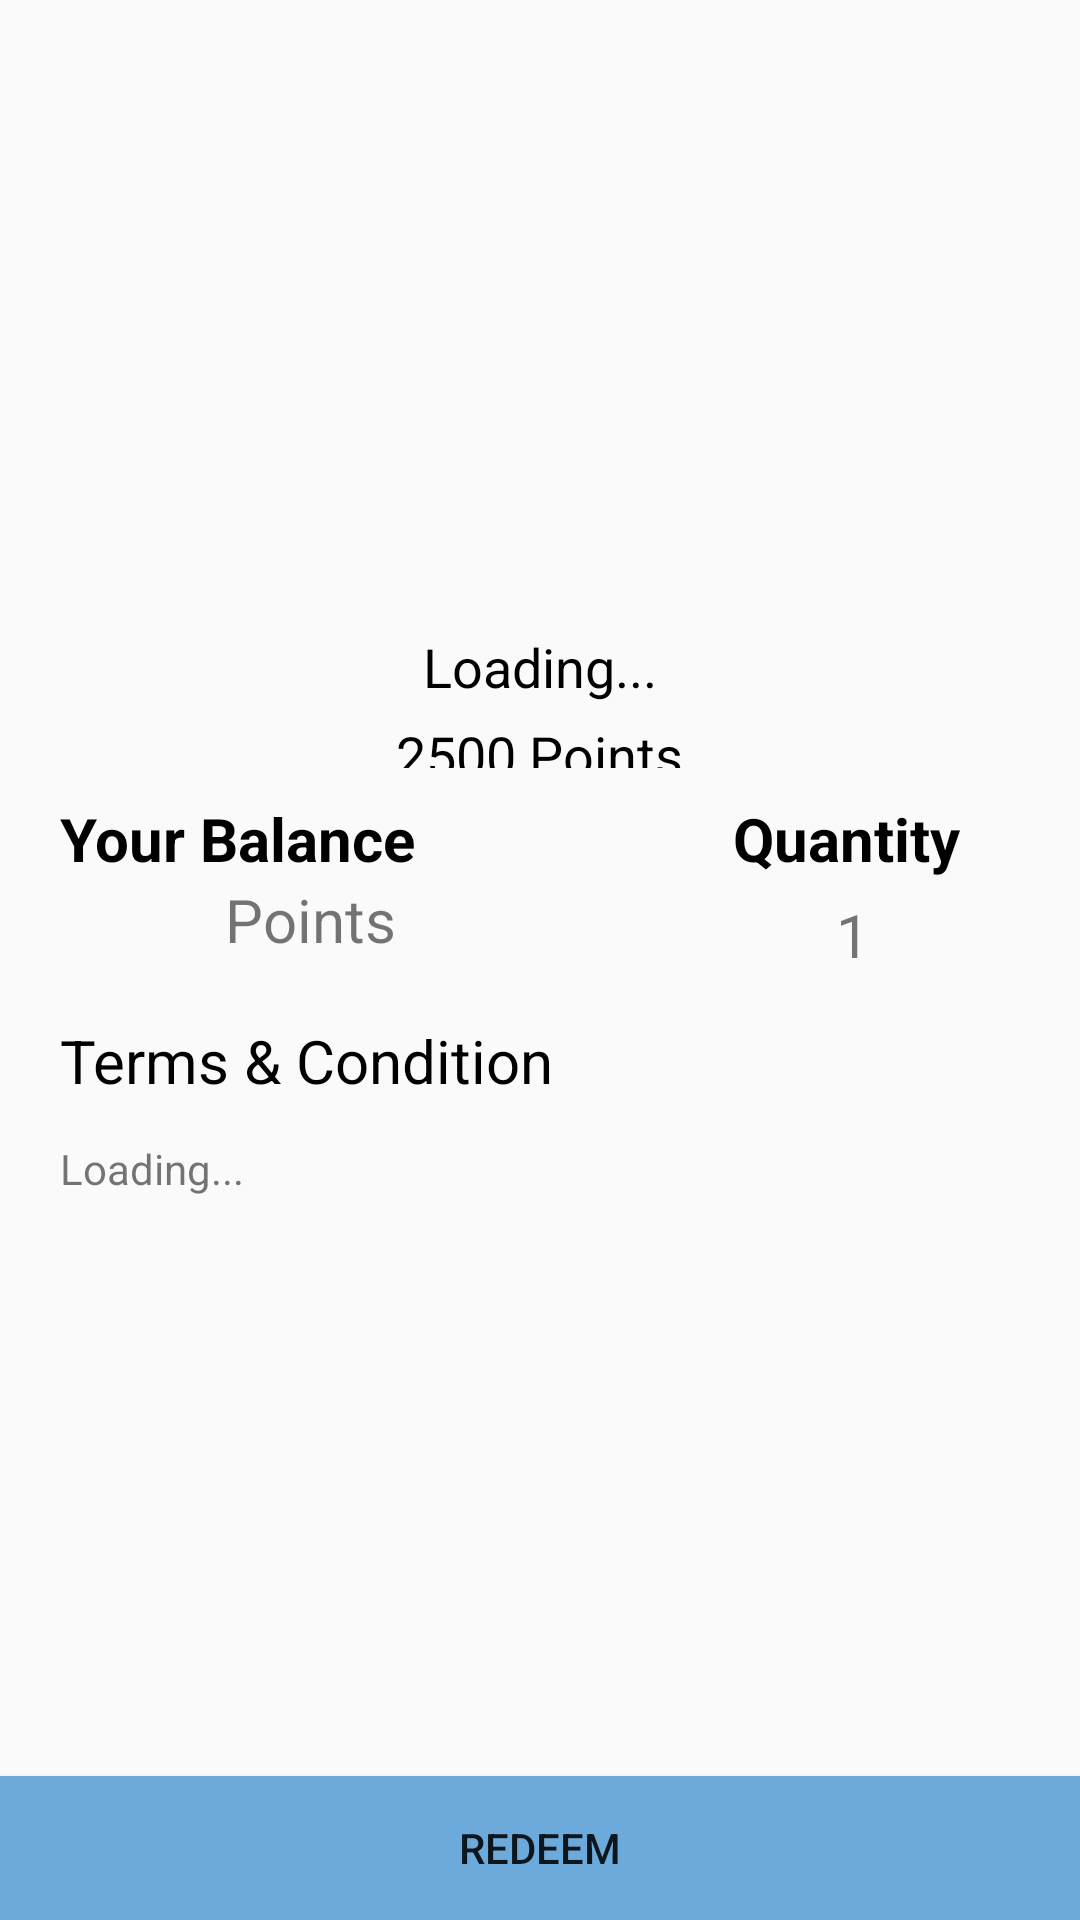

Write the Android layout XML for this screen, with the resource values it uses.
<!-- AndroidManifest.xml: application theme AppTheme -->
<!-- res/layout/activity_all_reward_redeem.xml -->
<?xml version="1.0" encoding="utf-8"?>
<LinearLayout xmlns:android="http://schemas.android.com/apk/res/android"
    xmlns:app="http://schemas.android.com/apk/res-auto"
    xmlns:tools="http://schemas.android.com/tools"
    android:layout_width="match_parent"
    android:layout_height="match_parent"
    android:orientation="vertical"
    android:weightSum="10"
    tools:context=".rewards.RewardInformationActivity">


    <RelativeLayout
        android:layout_width="match_parent"
        android:layout_height="0dp"
        android:layout_weight="4">

        <ImageView
            android:id="@+id/RewardImg"
            android:layout_width="150dp"
            android:layout_height="150dp"
            android:layout_marginTop="40dp"
            android:layout_centerHorizontal="true"
            android:scaleType="centerCrop"/>

        <TextView
            android:id="@+id/rewardTitle"
            android:layout_width="wrap_content"
            android:layout_height="wrap_content"
            android:layout_below="@id/RewardImg"
            android:layout_centerHorizontal="true"
            android:layout_marginTop="20dp"
            android:text="Loading..."
            android:textColor="#000000"
            android:textSize="18dp" />

        <TextView
            android:id="@+id/pointsNeeded"
            android:layout_width="wrap_content"
            android:layout_height="wrap_content"
            android:text="2500 Points"
            android:layout_marginTop="5dp"
            android:textSize="18dp"
            android:layout_below="@id/rewardTitle"
            android:layout_centerHorizontal="true"
            android:textColor="#000000"
            android:textAlignment="center"
            android:gravity="center_horizontal" />

        <View
            android:id="@+id/horizontalLine"
            android:layout_width="match_parent"
            android:layout_height="1dp"
            android:background="#AAAAAA"
            android:layout_below="@id/pointsNeeded"
            android:layout_marginTop="30dp" />

    </RelativeLayout>



    <RelativeLayout
        android:layout_width="match_parent"
        android:layout_height="0dp"
        android:layout_weight="1"
        android:orientation="horizontal">

        <TextView
            android:id="@+id/titleBalance"
            android:layout_width="wrap_content"
            android:layout_height="wrap_content"
            android:text="Your Balance"
            android:textSize="20dp"
            android:textStyle="bold"
            android:textColor="#000000"
            android:layout_marginTop="10dp"
            android:layout_marginLeft="20dp"/>

        <TextView
            android:id="@+id/titleQuantity"
            android:layout_width="wrap_content"
            android:layout_height="wrap_content"
            android:text="Quantity"
            android:textSize="20dp"
            android:textStyle="bold"
            android:textColor="#000000"
            android:layout_marginTop="10dp"
            android:layout_alignParentRight="true"
            android:layout_marginRight="40dp"/>

        <TextView
            android:id="@+id/currentPoints"
            android:layout_width="wrap_content"
            android:layout_height="wrap_content"
            android:layout_below="@id/titleBalance"
            android:layout_marginLeft="25dp"
            android:textSize="20dp" />

        <TextView
            android:layout_width="wrap_content"
            android:layout_height="wrap_content"
            android:layout_below="@id/titleBalance"
            android:text="Points"
            android:textSize="20dp"
            android:layout_marginLeft="75dp"/>





















        <TextView
            android:id="@+id/counter"
            android:layout_width="wrap_content"
            android:layout_height="wrap_content"
            android:text="1"
            android:textSize="20dp"
            android:layout_alignParentRight="true"
            android:layout_below="@id/titleQuantity"
            android:layout_marginTop="5dp"
            android:layout_marginRight="70dp"/>


    </RelativeLayout>

    <RelativeLayout
        android:layout_width="match_parent"
        android:layout_height="0dp"
        android:layout_weight="5">
        <TextView
            android:id="@+id/titleTnC"
            android:layout_width="wrap_content"
            android:layout_height="wrap_content"
            android:text="Terms &amp; Condition"
            android:textSize="20dp"
            android:layout_marginTop="20dp"
            android:layout_marginLeft="20dp"
            android:textColor="#000000"/>

        <ScrollView
            android:id="@+id/scrollView"
            android:layout_width="wrap_content"
            android:layout_height="wrap_content"
            android:layout_marginTop="40dp">


            <TextView
                android:id="@+id/tvTerms"
                android:layout_width="wrap_content"
                android:layout_height="wrap_content"
                android:layout_marginStart="20dp"
                android:layout_marginTop="20dp"
                android:layout_marginEnd="20dp"
                android:text="Loading..." />
        </ScrollView>

        <Button
            android:id="@+id/btnRedeem"
            android:layout_width="match_parent"
            android:layout_height="wrap_content"
            android:layout_marginTop="10dp"
            android:background="#6CAADB"
            android:layout_alignParentBottom="true"
            android:text="Redeem" />




    </RelativeLayout>





</LinearLayout>
<!-- resources referenced by this layout -->
<resources>
  <style name="AppTheme" parent="Theme.AppCompat.Light.NoActionBar">
          
          <item name="colorPrimary">@color/colorPrimary</item>
          <item name="colorPrimaryDark">@color/colorPrimaryDark</item>
          <item name="colorAccent">@color/colorAccent</item>
      </style>
  <color name="colorPrimary">#6CAADB</color>
  <color name="colorPrimaryDark">#448AFF</color>
  <color name="colorAccent">#448AFF</color>
</resources>
